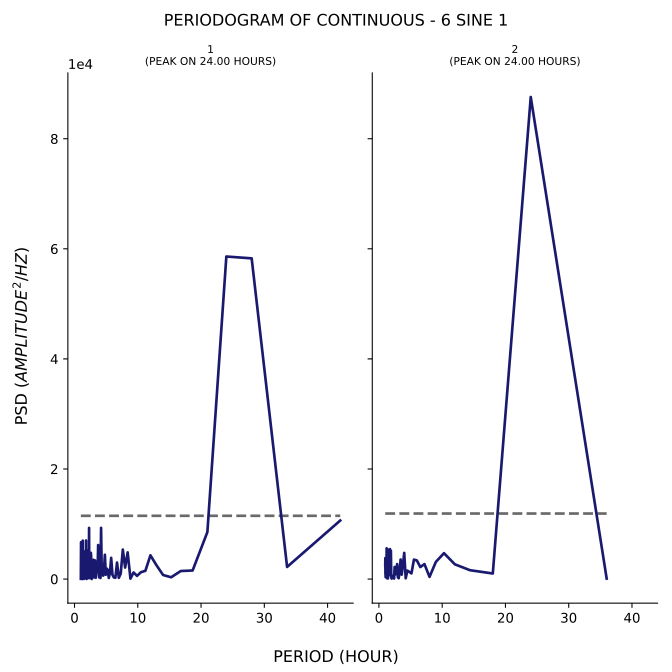

Source data for this figure (header and first rows):
test, period, psd
1, 42.0, 10636
1, 33.6, 2200
1, 28.0, 58268
1, 24.0, 58602
1, 21.0, 8532
1, 18.67, 1554
1, 16.8, 1459
1, 15.27, 323.9
1, 14.0, 735.2
1, 12.92, 2567
1, 12.0, 4311
1, 11.2, 1496
1, 10.5, 1243
1, 9.882, 577.7
1, 9.333, 1194
1, 8.842, 73.51
1, 8.4, 4847
1, 8.0, 2083
1, 7.636, 5359
1, 7.304, 995.6
1, 7.0, 217.5
1, 6.72, 2995
1, 6.462, 235.4
1, 6.222, 286.9
1, 6.0, 741.7
1, 5.793, 3853
1, 5.6, 1122
1, 5.419, 194.7
1, 5.25, 1672
1, 5.091, 1900
1, 4.941, 785
1, 4.8, 4414
1, 4.667, 2002
1, 4.541, 629.7
1, 4.421, 686.8
1, 4.308, 972.6
1, 4.2, 9300
1, 4.098, 188.1
1, 4.0, 1511
1, 3.907, 302.9
1, 3.818, 1045
1, 3.733, 6178
1, 3.652, 1653
1, 3.574, 1573
1, 3.5, 1421
1, 3.429, 2465
1, 3.36, 237
1, 3.294, 3148
1, 3.231, 3387
1, 3.17, 312.1
1, 3.111, 2302
1, 3.055, 3207
1, 3.0, 3498
1, 2.947, 2692
1, 2.897, 2080
1, 2.847, 213
1, 2.8, 973.6
1, 2.754, 99.64
1, 2.71, 14.26
1, 2.667, 64.91
... 176 more rows
